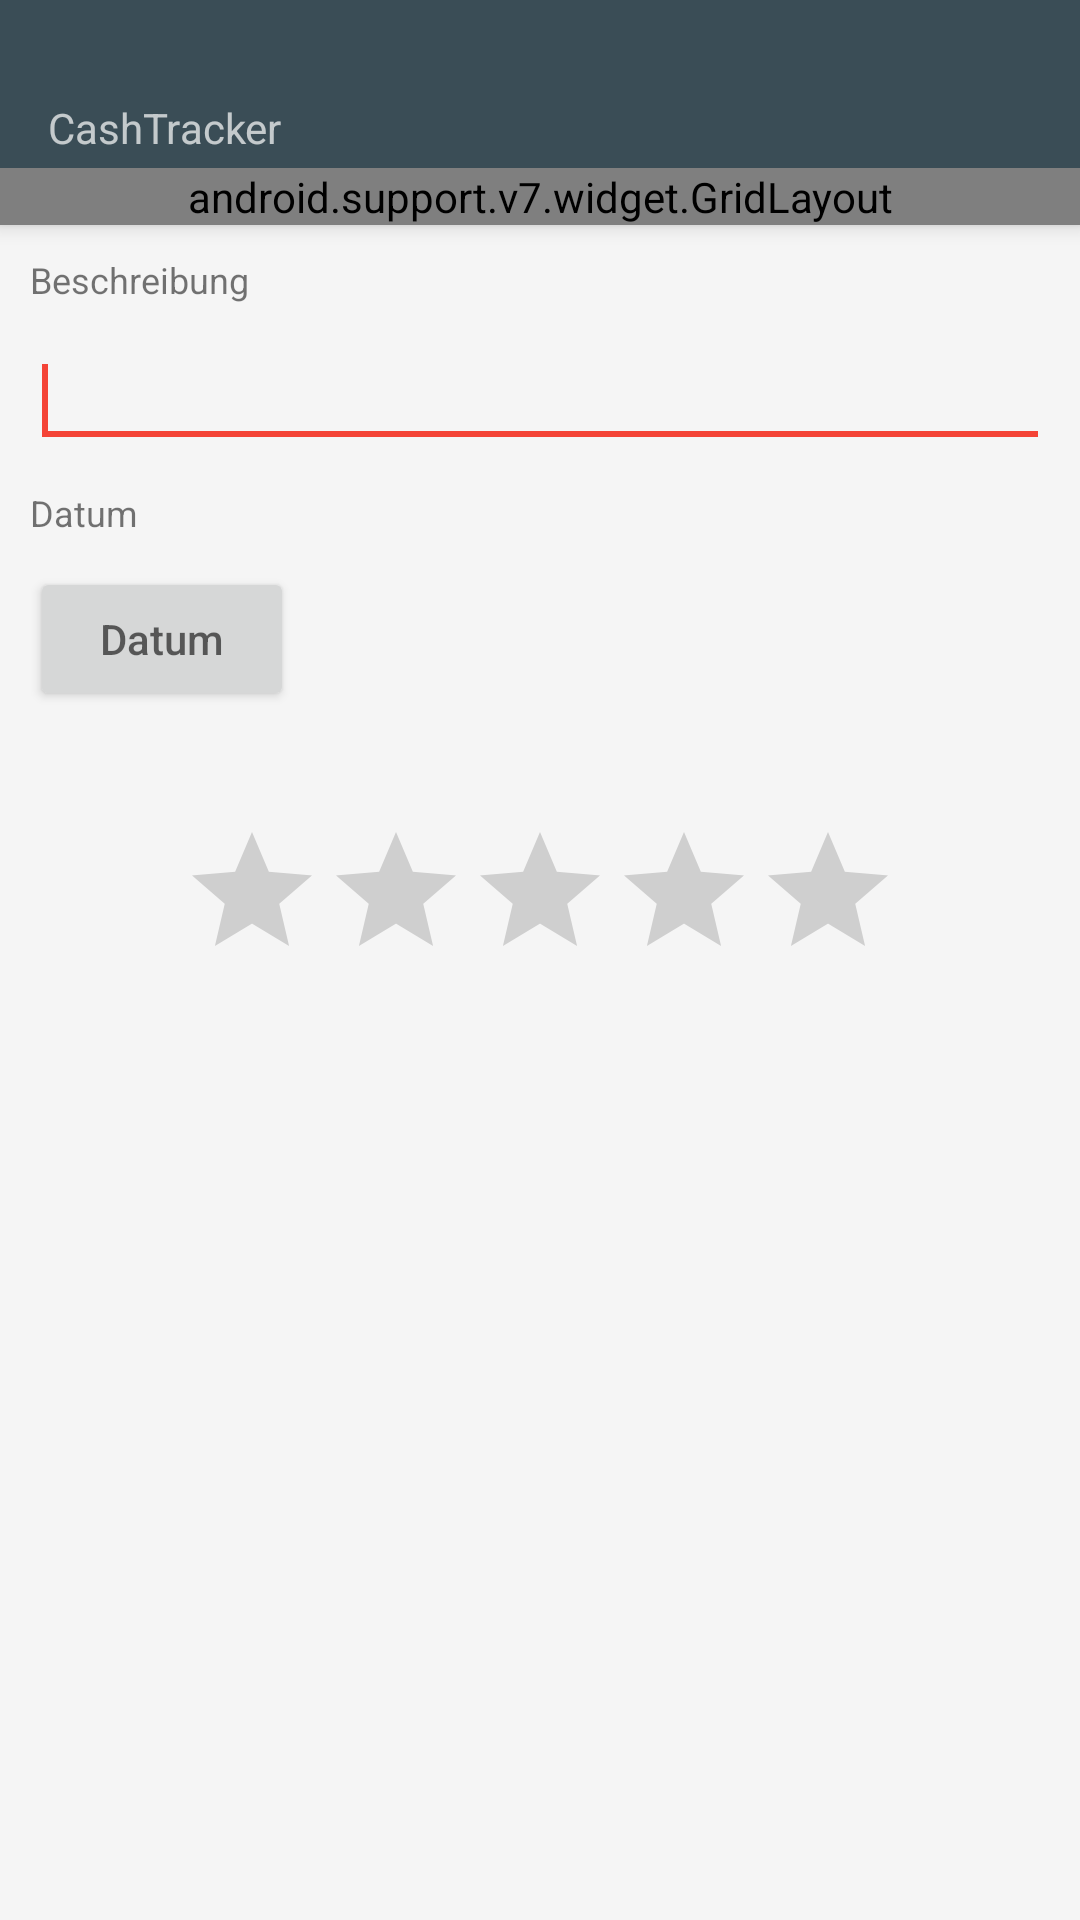

Produce the Android XML layout that renders to this screen, including the resource entries it uses.
<!-- AndroidManifest.xml: application theme AppTheme -->
<!-- res/layout/category_form.xml -->
<?xml version="1.0" encoding="utf-8"?>
<android.support.design.widget.CoordinatorLayout xmlns:android="http://schemas.android.com/apk/res/android"
    xmlns:app="http://schemas.android.com/apk/res-auto"
    android:layout_width="match_parent"
    android:layout_height="match_parent"
    android:background="@color/colorGreylighten">

    <include
        android:id="@+id/app_bar"
        layout="@layout/toolbar" />

    <android.support.v4.widget.NestedScrollView
        android:layout_width="match_parent"
        android:layout_height="wrap_content"
        app:layout_behavior="@string/appbar_scrolling_view_behavior"
        android:orientation="vertical">


        <LinearLayout
            android:id="@+id/testsadgasvdj"
            android:layout_width="match_parent"
            android:layout_height="wrap_content"
            android:layout_margin="10dp"
            android:orientation="vertical">

            <TextView
                android:id="@+id/tvCDesc"
                android:layout_width="wrap_content"
                android:layout_height="wrap_content"
                android:layout_marginBottom="10dp"
                android:text="@string/sDescription"
                android:textSize="12sp" />

            <EditText
                android:id="@+id/etCategory"
                android:layout_width="match_parent"
                android:layout_height="wrap_content"
                android:layout_marginBottom="10dp"
                android:ems="10"
                android:imeOptions="actionNext"
                android:inputType="text">

                <requestFocus />
            </EditText>

            <include layout="@layout/control_datepicker" />

            <TextView
                android:id="@+id/tvFavo"
                android:layout_width="wrap_content"
                android:layout_height="wrap_content"
                android:layout_marginBottom="10dp"
                android:textSize="12sp" />

            <RatingBar
                android:id="@+id/rbPosition"
                android:layout_width="wrap_content"
                android:layout_height="wrap_content"
                android:layout_gravity="center"
                android:numStars="5"
                android:rating="0.0"
                android:stepSize="1.0" />

        </LinearLayout>

    </android.support.v4.widget.NestedScrollView>

</android.support.design.widget.CoordinatorLayout>
<!-- res/layout/toolbar.xml (included above) -->
<?xml version="1.0" encoding="utf-8"?>
<android.support.design.widget.AppBarLayout xmlns:android="http://schemas.android.com/apk/res/android"
    xmlns:app="http://schemas.android.com/apk/res-auto"
    android:id="@+id/toolbar_layout"
    android:layout_width="match_parent"
    android:layout_height="wrap_content"
    android:fitsSystemWindows="true"
    android:theme="@style/AppTheme.AppBarOverlay">

    <android.support.design.widget.CollapsingToolbarLayout
        android:layout_width="match_parent"
        android:layout_height="match_parent"
        android:fitsSystemWindows="true"
        app:contentScrim="?attr/colorPrimary"
        app:layout_scrollFlags="scroll|enterAlways">

        <android.support.v7.widget.Toolbar
            android:id="@+id/toolbar"
            android:layout_width="match_parent"
            android:layout_height="wrap_content"
            app:layout_collapseMode="pin"
            app:popupTheme="@style/AppTheme.PopupOverlay">

            <LinearLayout
                android:layout_width="match_parent"
                android:layout_height="wrap_content"
                android:orientation="vertical">

                <TextView
                    android:id="@+id/ToolbarTitle"
                    android:layout_width="wrap_content"
                    android:layout_height="wrap_content"

                    android:textSize="22dp" />

                <TextView
                    android:id="@+id/ToolbarSupTitle"
                    android:layout_width="wrap_content"
                    android:layout_height="wrap_content"
                    android:text="@string/app_name"
                    android:textSize="14dp" />

            </LinearLayout>

        </android.support.v7.widget.Toolbar>

    </android.support.design.widget.CollapsingToolbarLayout>

    <include
        layout="@layout/top"
        android:layout_width="match_parent"
        android:layout_height="wrap_content"
        app:layout_anchor="@id/toolbar"></include>

</android.support.design.widget.AppBarLayout>
<!-- res/layout/control_datepicker.xml (included above) -->
<?xml version="1.0" encoding="utf-8"?>
<LinearLayout xmlns:android="http://schemas.android.com/apk/res/android"
    android:layout_width="wrap_content"
    android:layout_height="wrap_content"
    android:orientation="vertical" >

    <TextView
        android:id="@+id/tvCDate"
        android:layout_width="wrap_content"
        android:layout_height="wrap_content"
        android:layout_marginBottom="10dp"
        android:text="@string/sDate"
        android:textSize="12sp" />

    <Button
        android:id="@+id/bDate"
        android:layout_width="wrap_content"
        android:layout_height="wrap_content"
        android:layout_marginBottom="10dp"
        android:drawablePadding="8dp"
        android:hint="@string/sDate" />

</LinearLayout>
<!-- res/layout/top.xml (included above) -->
<?xml version="1.0" encoding="utf-8"?>
<android.support.v7.widget.GridLayout xmlns:android="http://schemas.android.com/apk/res/android"
    xmlns:app="http://schemas.android.com/apk/res-auto"
    android:id="@+id/ToolbarStatus"
    android:layout_width="match_parent"
    android:layout_height="140dp"
    android:layout_marginBottom="5dp"
    android:layout_marginTop="5dp"
    app:columnCount="2"
    app:rowCount="2">

    <ProgressBar
        android:id="@+id/pbMonthLimit"
        style="?android:attr/progressBarStyleHorizontal"
        android:layout_height="wrap_content"
        android:layout_margin="4dp"
        android:indeterminateBehavior="repeat"
        android:max="100"
        android:maxHeight="12dp"
        android:minHeight="10dp"
        android:progress="20"
        app:layout_column="0"
        app:layout_columnWeight="1"
        app:layout_row="0" />

    <TextView
        android:id="@+id/tvMonthLimit"
        android:layout_height="wrap_content"
        android:layout_margin="4dp"
        android:text="@string/app_name"
        android:textColor="@android:color/white"
        android:textSize="12sp"
        app:layout_column="0"
        app:layout_columnWeight="1"
        app:layout_row="1" />

    <ProgressBar
        android:id="@+id/pbYearLimit"
        style="?android:attr/progressBarStyleHorizontal"
        android:layout_height="wrap_content"
        android:layout_margin="4dp"
        android:max="100"
        android:maxHeight="12dp"
        android:minHeight="10dp"
        android:progress="40"
        app:layout_column="1"
        app:layout_columnWeight="1"
        app:layout_row="0" />

    <TextView
        android:id="@+id/tvYearLimit"
        android:layout_height="wrap_content"
        android:layout_margin="4dp"
        android:text="@string/app_name"
        android:textColor="@android:color/white"
        android:textSize="12sp"
        app:layout_column="1"
        app:layout_columnWeight="1"
        app:layout_row="1" />

</android.support.v7.widget.GridLayout>
<!-- resources referenced by this layout -->
<resources>
  <color name="colorGreylighten">#f5f5f5</color>
  <string name="app_name">CashTracker</string>
  <string name="sDate">Datum</string>
  <string name="sDescription">Beschreibung</string>
  <style name="AppTheme.AppBarOverlay" parent="ThemeOverlay.AppCompat.Dark.ActionBar">
          <item name="android:colorBackground">@color/colorPrimaryLighter</item>
      </style>
  <style name="AppTheme.PopupOverlay" parent="ThemeOverlay.AppCompat.Light" />
  <style name="AppTheme" parent="Theme.AppCompat.Light.DarkActionBar">
          
          <item name="colorPrimary">@color/colorPrimary</item>
          <item name="colorPrimaryDark">@color/colorPrimaryDark</item>
          <item name="colorAccent">@color/colorAccent</item>
      </style>
  <color name="colorPrimaryLighter">#668796</color>
  <color name="colorPrimary">#3A4D56</color>
  <color name="colorPrimaryDark">#1D343F</color>
  <color name="colorAccent">#F44336</color>
</resources>
